Photos from the image-classification dataset "train" in the GitHub repository AbulHasnatHridoy/Fungal-Diseases-of-tea-leaves. Its 6 classes are: healthy, heliopeltis, red rust, red spider, sunlight scorching, thrips.

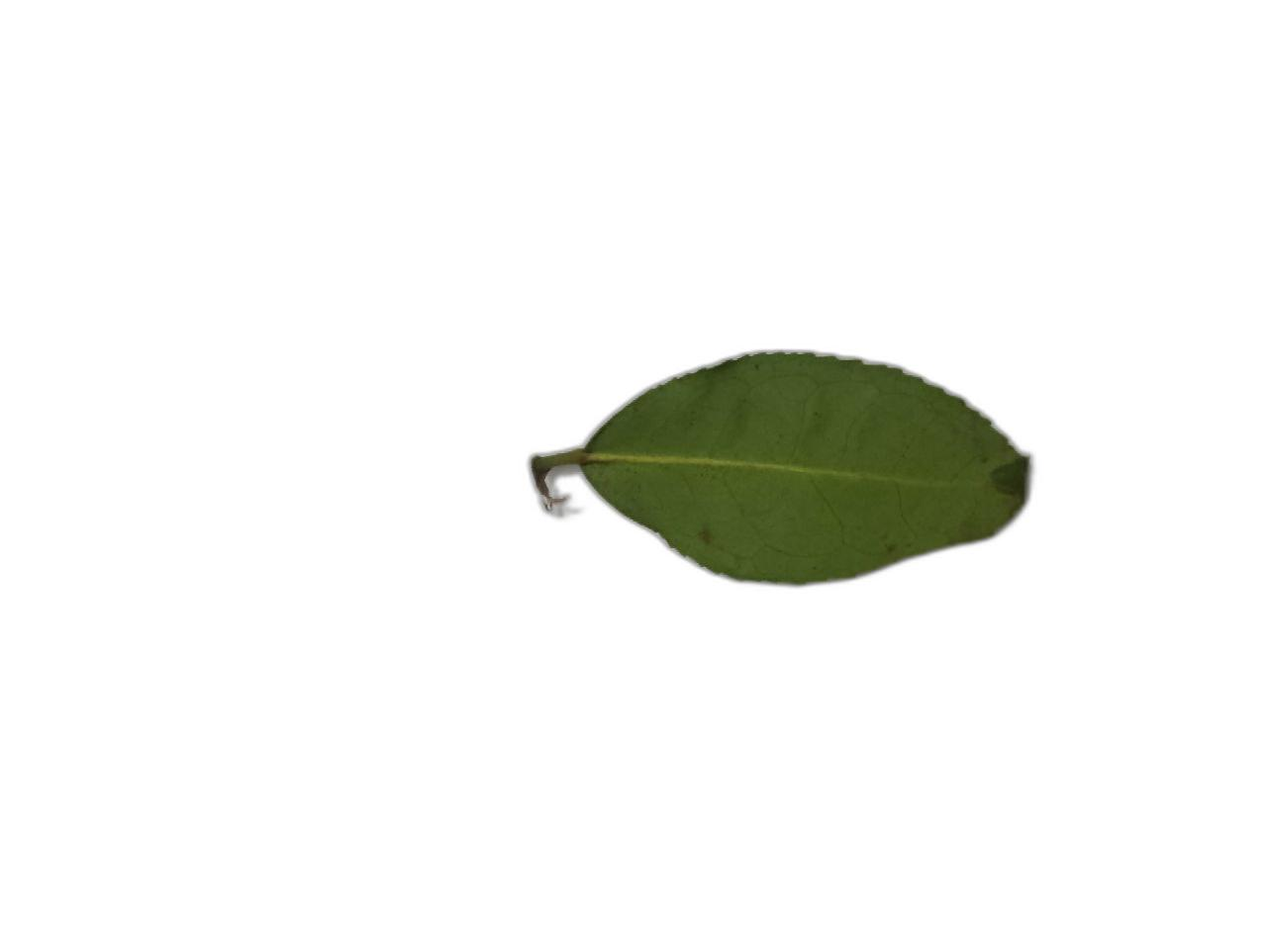
Label: thrips

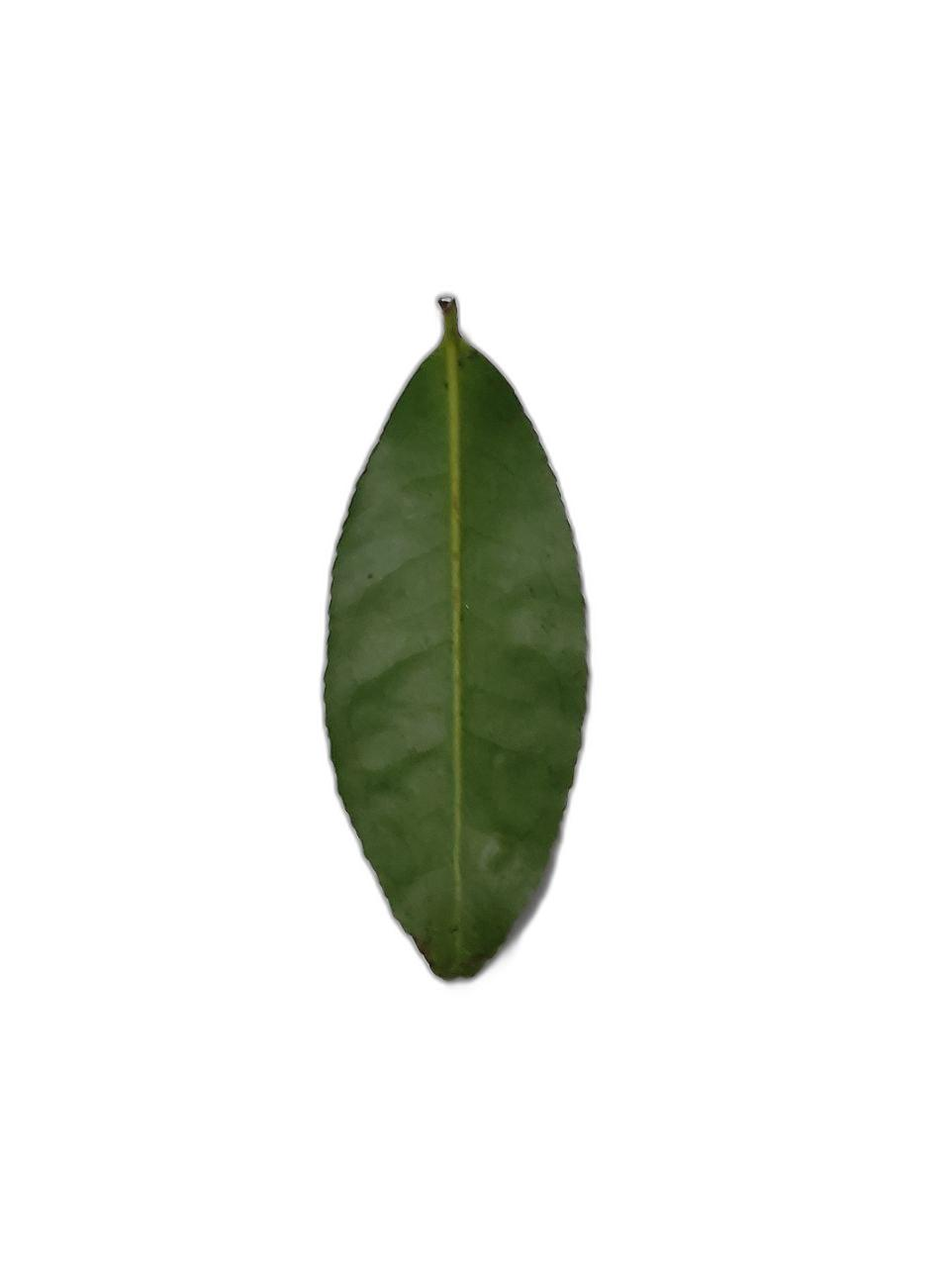
Label: healthy

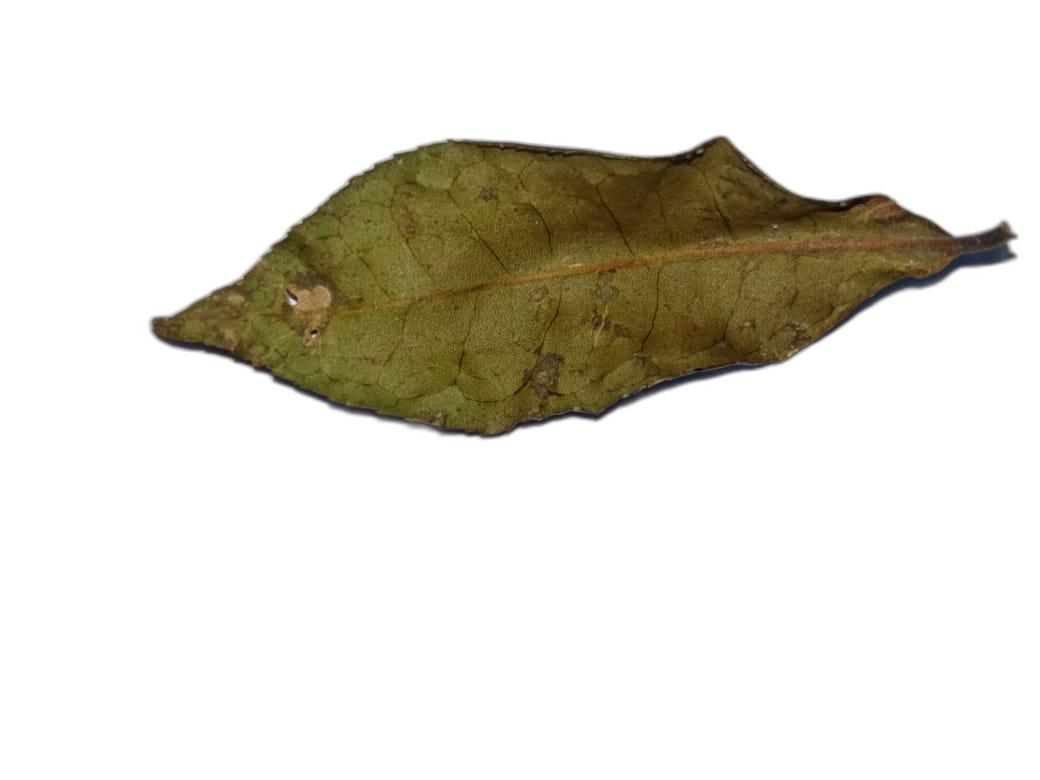
Label: sunlight scorching

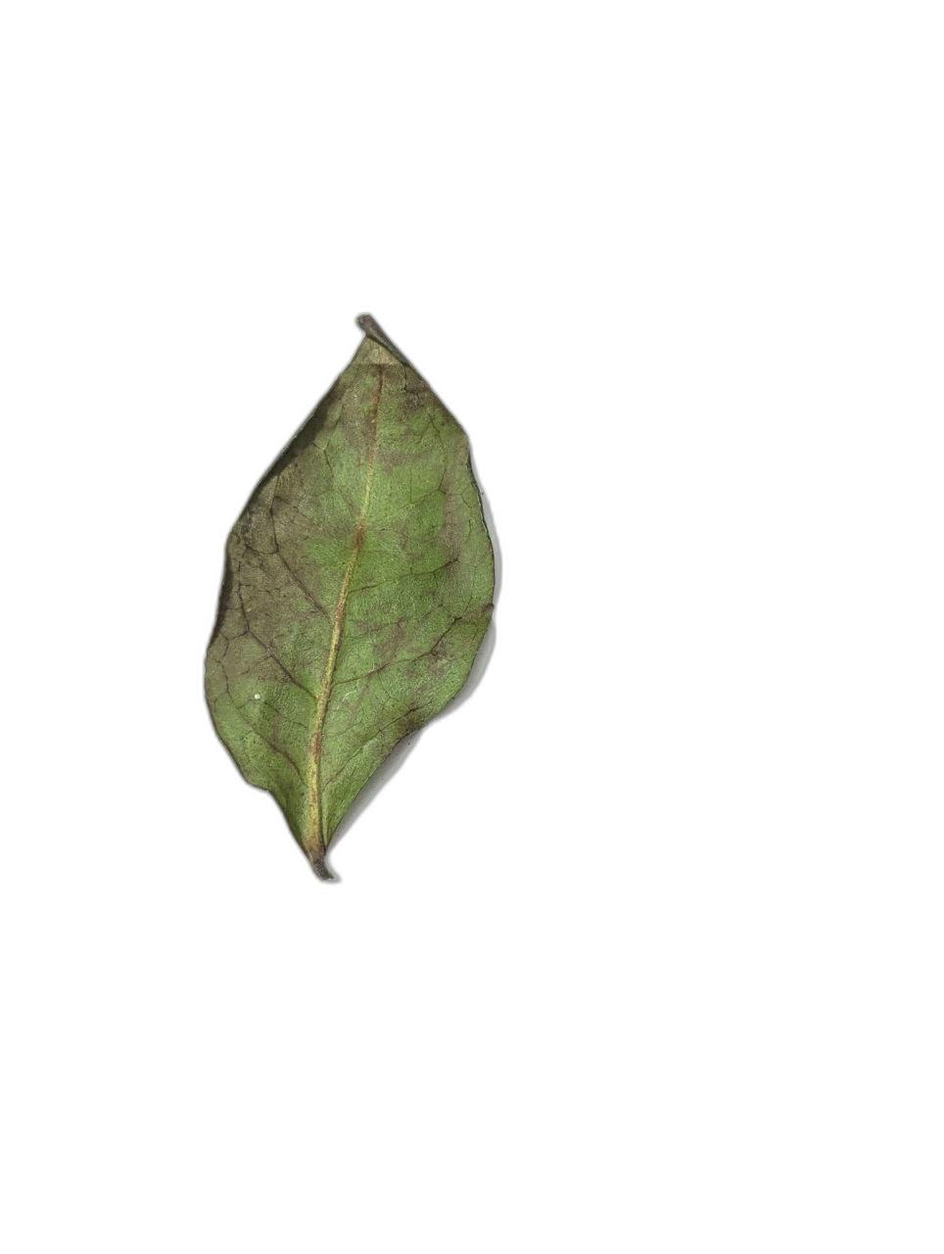
Label: red spider

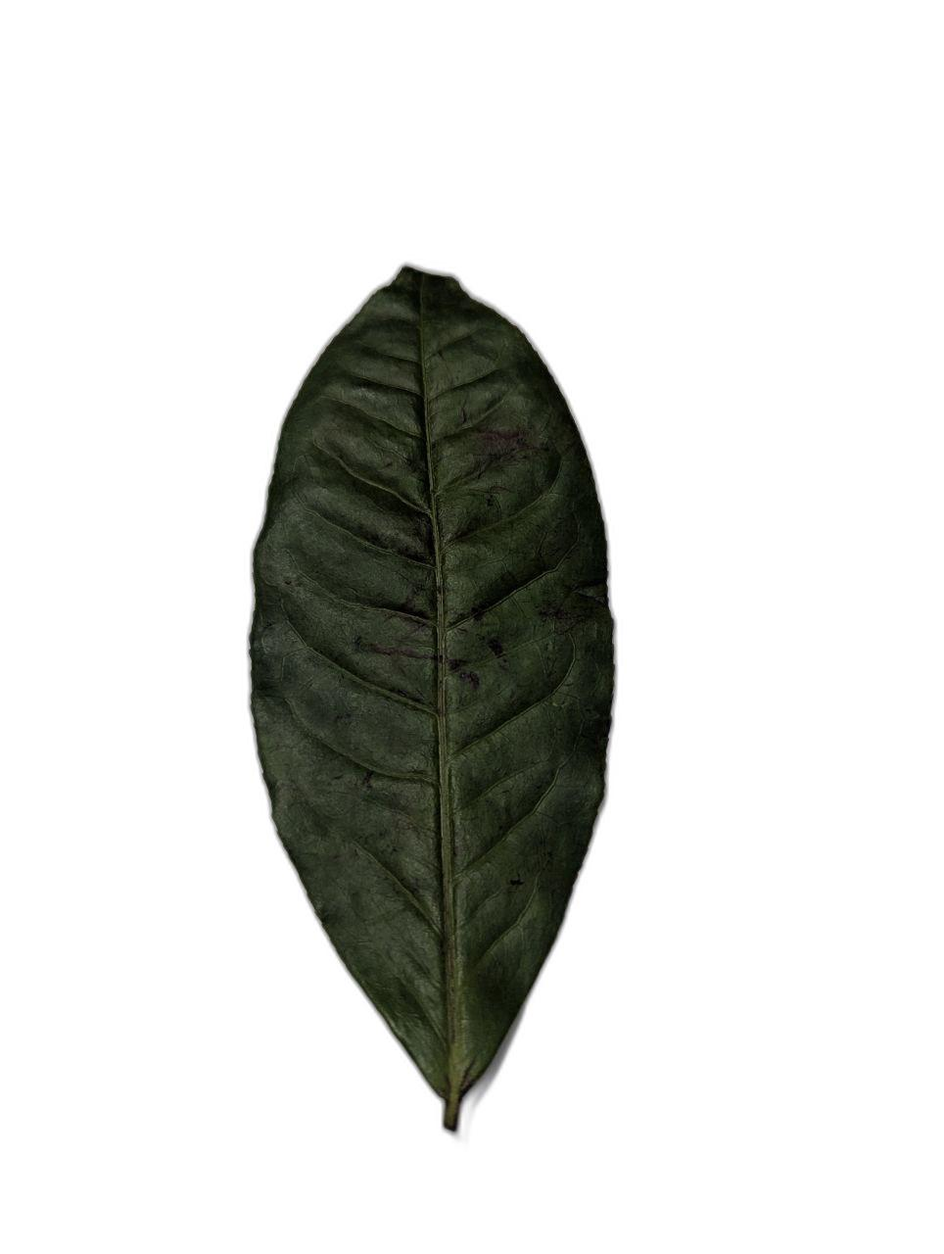
Label: sunlight scorching

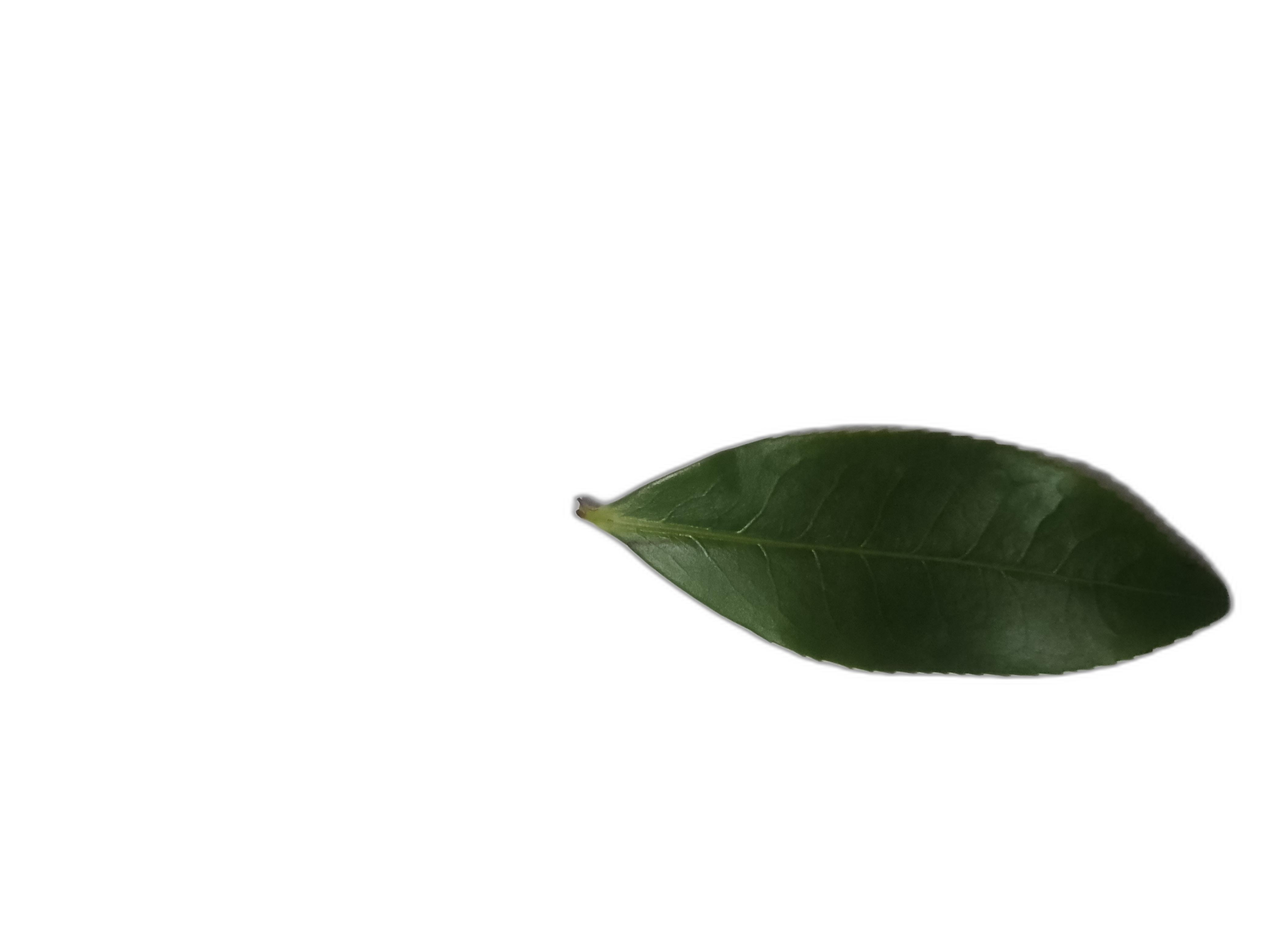
Label: healthy
